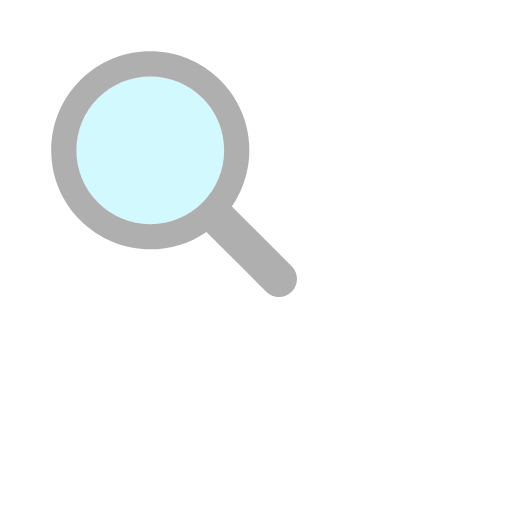
t = 0.00 s
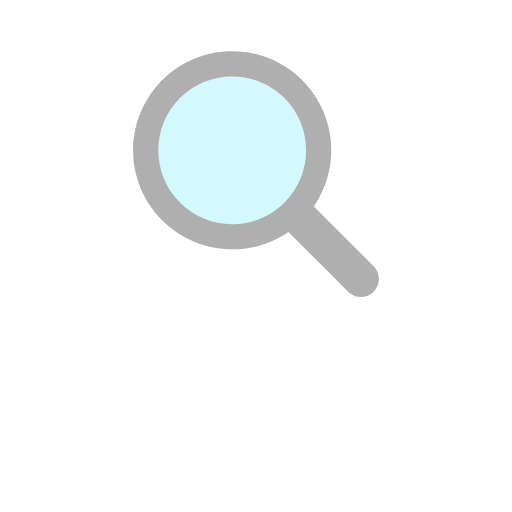
t = 0.17 s
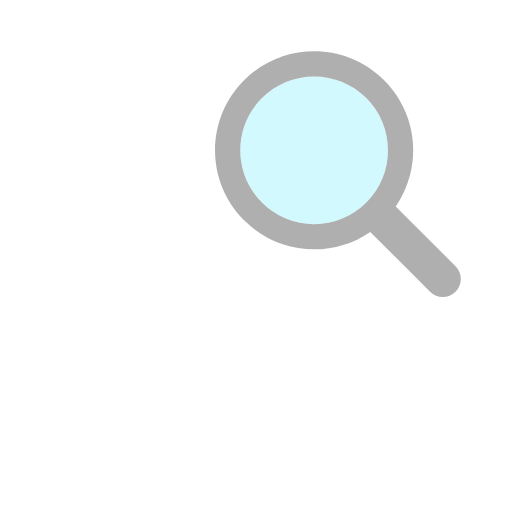
t = 0.33 s
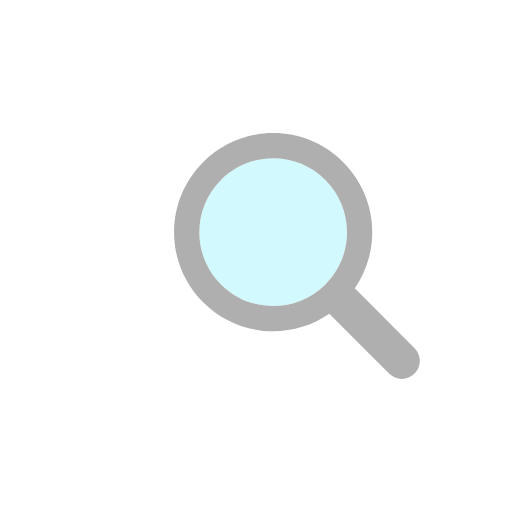
t = 0.50 s
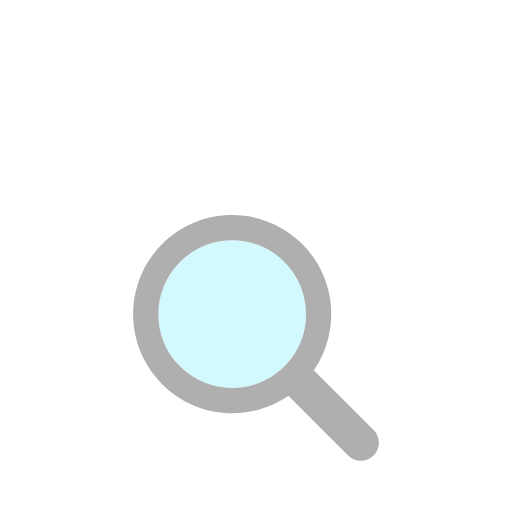
t = 0.66 s
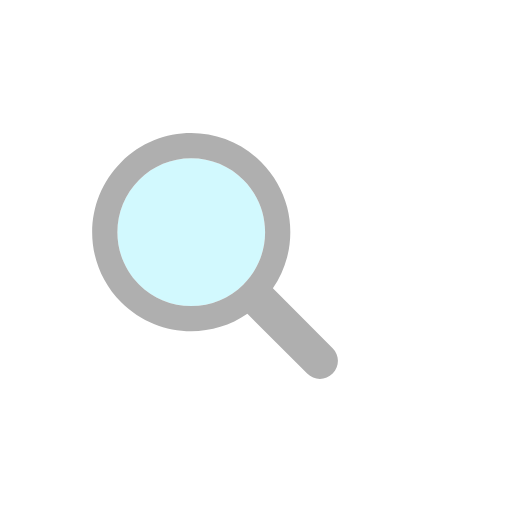
t = 0.83 s

The animated SVG that drew these frames (rendered in a browser with its animation timeline set to each time). Animation: 1 SMIL element (animateTransform=1); one cycle of 1.00 s, repeats indefinitely.

<svg xmlns="http://www.w3.org/2000/svg" viewBox="0 0 100 100" preserveAspectRatio="xMidYMid" width="200" height="200" style="shape-rendering: auto; display: block; background: transparent;" xmlns:xlink="http://www.w3.org/1999/xlink"><g><g transform="translate(50 50)">
  <g transform="scale(0.8)">
    <g transform="translate(-50 -50)">
      <g>
        <animateTransform keyTimes="0;0.33;0.66;1" values="-20 -20;20 -20;0 20;-20 -20" dur="1s" repeatCount="indefinite" type="translate" attributeName="transform"></animateTransform>
        <path d="M44.19 26.158c-4.817 0-9.345 1.876-12.751 5.282c-3.406 3.406-5.282 7.934-5.282 12.751 c0 4.817 1.876 9.345 5.282 12.751c3.406 3.406 7.934 5.282 12.751 5.282s9.345-1.876 12.751-5.282 c3.406-3.406 5.282-7.934 5.282-12.751c0-4.817-1.876-9.345-5.282-12.751C53.536 28.033 49.007 26.158 44.19 26.158z" fill="#d2f9fe"></path>
        <path d="M78.712 72.492L67.593 61.373l-3.475-3.475c1.621-2.352 2.779-4.926 3.475-7.596c1.044-4.008 1.044-8.23 0-12.238 c-1.048-4.022-3.146-7.827-6.297-10.979C56.572 22.362 50.381 20 44.19 20C38 20 31.809 22.362 27.085 27.085 c-9.447 9.447-9.447 24.763 0 34.21C31.809 66.019 38 68.381 44.19 68.381c4.798 0 9.593-1.425 13.708-4.262l9.695 9.695 l4.899 4.899C73.351 79.571 74.476 80 75.602 80s2.251-0.429 3.11-1.288C80.429 76.994 80.429 74.209 78.712 72.492z M56.942 56.942 c-3.406 3.406-7.934 5.282-12.751 5.282s-9.345-1.876-12.751-5.282c-3.406-3.406-5.282-7.934-5.282-12.751 c0-4.817 1.876-9.345 5.282-12.751c3.406-3.406 7.934-5.282 12.751-5.282c4.817 0 9.345 1.876 12.751 5.282 c3.406 3.406 5.282 7.934 5.282 12.751C62.223 49.007 60.347 53.536 56.942 56.942z" fill="#afafaf"></path>
      </g>
    </g>
  </g>
</g><g></g></g><!-- [ldio] generated by https://loading.io --></svg>